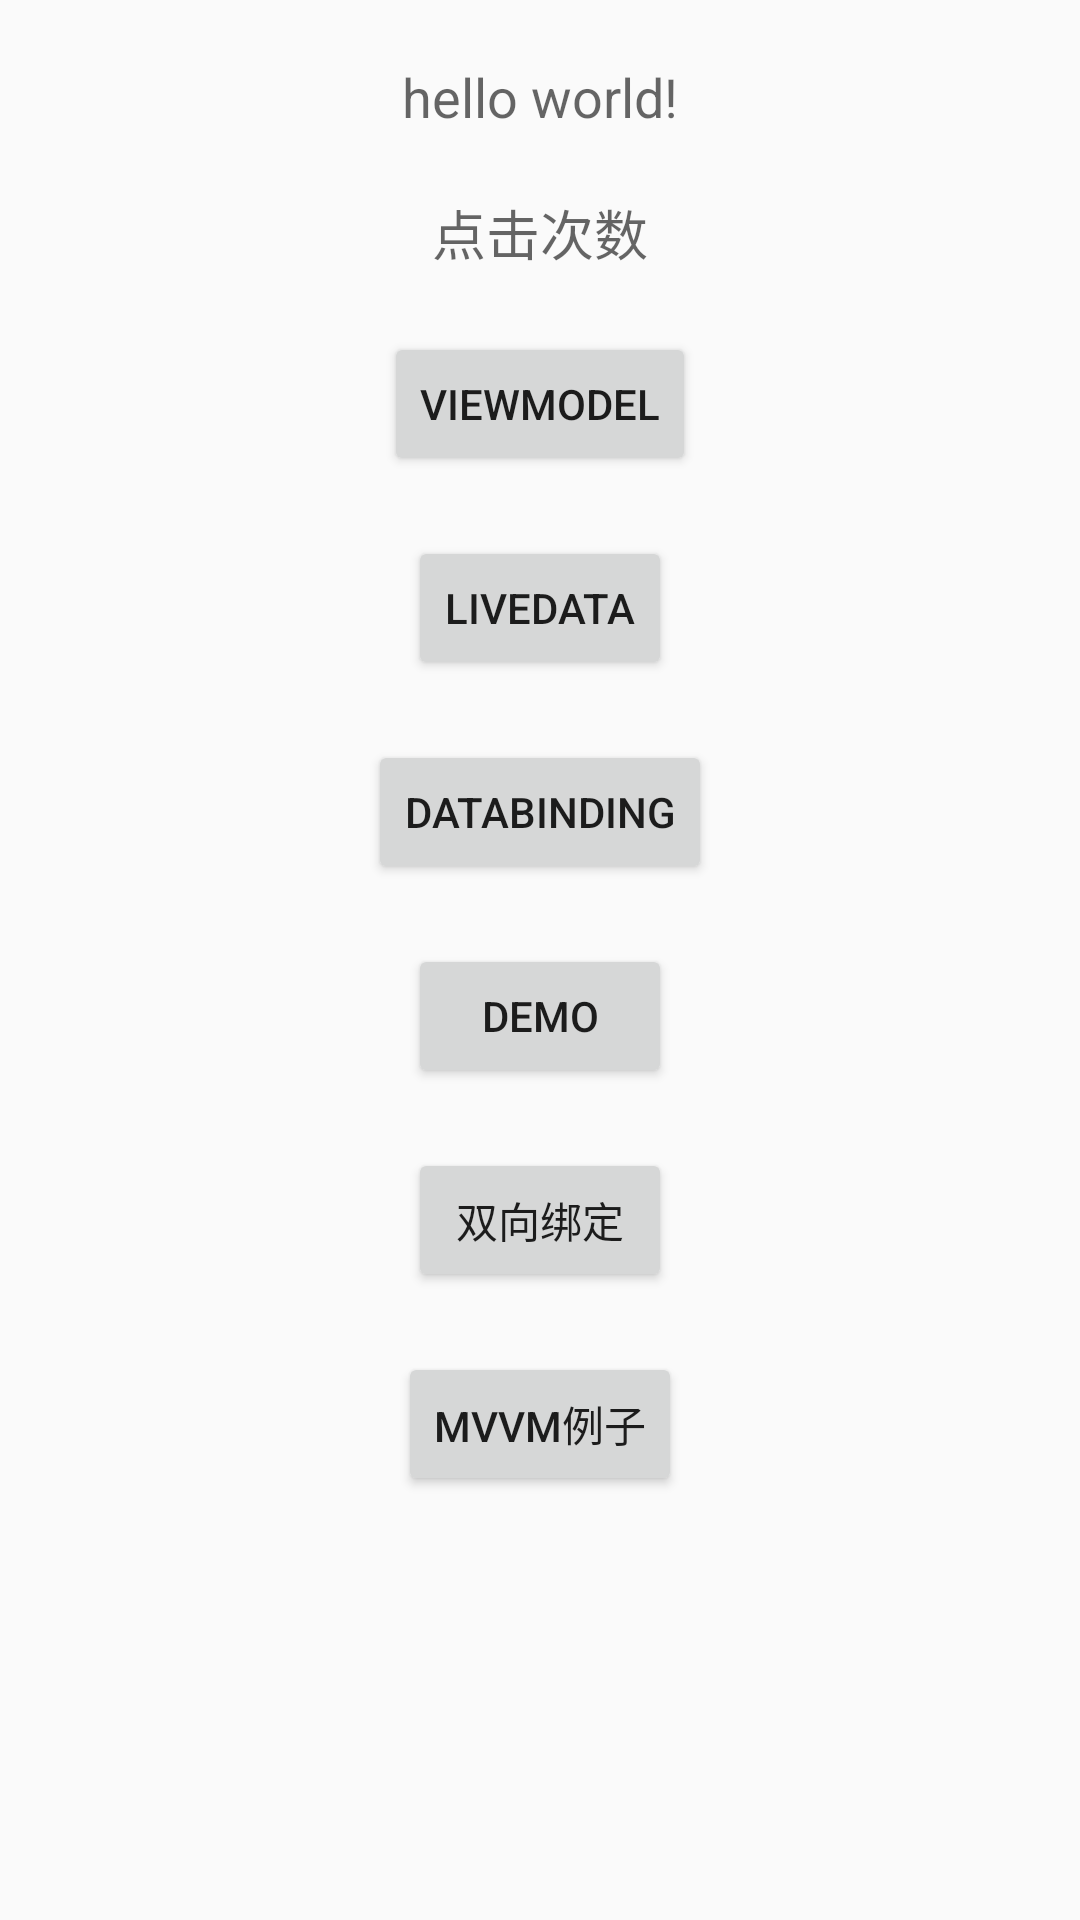

The Android layout XML behind this screen, and the referenced resources:
<!-- AndroidManifest.xml: application theme AppTheme -->
<!-- res/layout/activity_main.xml -->
<?xml version="1.0" encoding="utf-8"?>
<layout>
    <data >
<variable
    name="viewModel"
    type="com.sanyue.jetpakcdemonew.MainViewModel" />
    </data>
<androidx.constraintlayout.widget.ConstraintLayout xmlns:android="http://schemas.android.com/apk/res/android"
    xmlns:app="http://schemas.android.com/apk/res-auto"
    xmlns:tools="http://schemas.android.com/tools"
    android:layout_width="match_parent"
    android:layout_height="match_parent"
    tools:context=".MainActivity">

    <TextView
        android:id="@+id/text"
        android:layout_width="wrap_content"
        android:layout_height="wrap_content"
        android:text="@{viewModel.liveDataName.name}"
        android:hint="hello world!"
        android:textSize="18sp"
        android:layout_marginTop="20dp"
        android:textColor="@android:color/holo_red_dark"
        app:layout_constraintLeft_toLeftOf="parent"
        app:layout_constraintRight_toRightOf="parent"
        app:layout_constraintTop_toTopOf="parent" />

    <TextView
        android:id="@+id/count"
        android:layout_width="wrap_content"
        android:layout_height="wrap_content"
        android:text='@{"点击次数"+viewModel.count}'
        android:hint="点击次数"
        android:textSize="18sp"
        android:layout_marginTop="20dp"
        android:textColor="@android:color/holo_red_dark"
        app:layout_constraintLeft_toLeftOf="parent"
        app:layout_constraintRight_toRightOf="parent"
        app:layout_constraintTop_toBottomOf="@+id/text" />
    <Button
        android:id="@+id/ViewModel"
        android:layout_marginTop="20dp"
        app:layout_constraintTop_toBottomOf="@+id/count"
        android:layout_width="wrap_content"
        android:text="ViewModel"
        app:layout_constraintLeft_toLeftOf="parent"
        app:layout_constraintRight_toRightOf="parent"
        android:layout_height="wrap_content"/>
    <Button
        android:id="@+id/live_Data"
        android:layout_marginTop="20dp"
        app:layout_constraintTop_toBottomOf="@+id/ViewModel"
        android:layout_width="wrap_content"
        android:text="liveData"
        app:layout_constraintLeft_toLeftOf="parent"
        app:layout_constraintRight_toRightOf="parent"
        android:layout_height="wrap_content"/>
    <Button
        android:id="@+id/data_binding"
        android:layout_marginTop="20dp"
        app:layout_constraintTop_toBottomOf="@+id/live_Data"
        android:layout_width="wrap_content"
        android:text="DataBinding"
        app:layout_constraintLeft_toLeftOf="parent"
        app:layout_constraintRight_toRightOf="parent"
        android:layout_height="wrap_content"/>
    <Button
        android:id="@+id/demo"
        app:layout_constraintLeft_toLeftOf="parent"
        app:layout_constraintRight_toRightOf="parent"
        app:layout_constraintTop_toBottomOf="@+id/data_binding"
        android:layout_width="wrap_content"
        android:layout_marginTop="20dp"
        android:text="DEMO"
        android:layout_height="wrap_content"/>
    <Button
        android:id="@+id/live_data_binding"
        android:layout_marginTop="20dp"
        app:layout_constraintTop_toBottomOf="@+id/demo"
        android:layout_width="wrap_content"
        android:text="双向绑定"
        app:layout_constraintLeft_toLeftOf="parent"
        app:layout_constraintRight_toRightOf="parent"
        android:layout_height="wrap_content"/>

    <Button
        android:id="@+id/mvvm"
        android:layout_marginTop="20dp"
        app:layout_constraintTop_toBottomOf="@+id/live_data_binding"
        android:layout_width="wrap_content"
        android:text="MVVM例子"
        app:layout_constraintLeft_toLeftOf="parent"
        app:layout_constraintRight_toRightOf="parent"
        android:layout_height="wrap_content"/>

</androidx.constraintlayout.widget.ConstraintLayout>
</layout>
<!-- resources referenced by this layout -->
<resources>
  <style name="AppTheme" parent="Theme.AppCompat.Light.DarkActionBar">
          
          <item name="colorPrimary">@color/colorPrimary</item>
          <item name="colorPrimaryDark">@color/colorPrimaryDark</item>
          <item name="colorAccent">@color/colorAccent</item>
      </style>
  <!-- not gathered from this repository: default colours our renderer supplied (Android Studio template values) -->
  <color name="colorPrimary">#FF6200EE</color>
  <color name="colorPrimaryDark">#FF3700B3</color>
  <color name="colorAccent">#FF03DAC5</color>
</resources>
